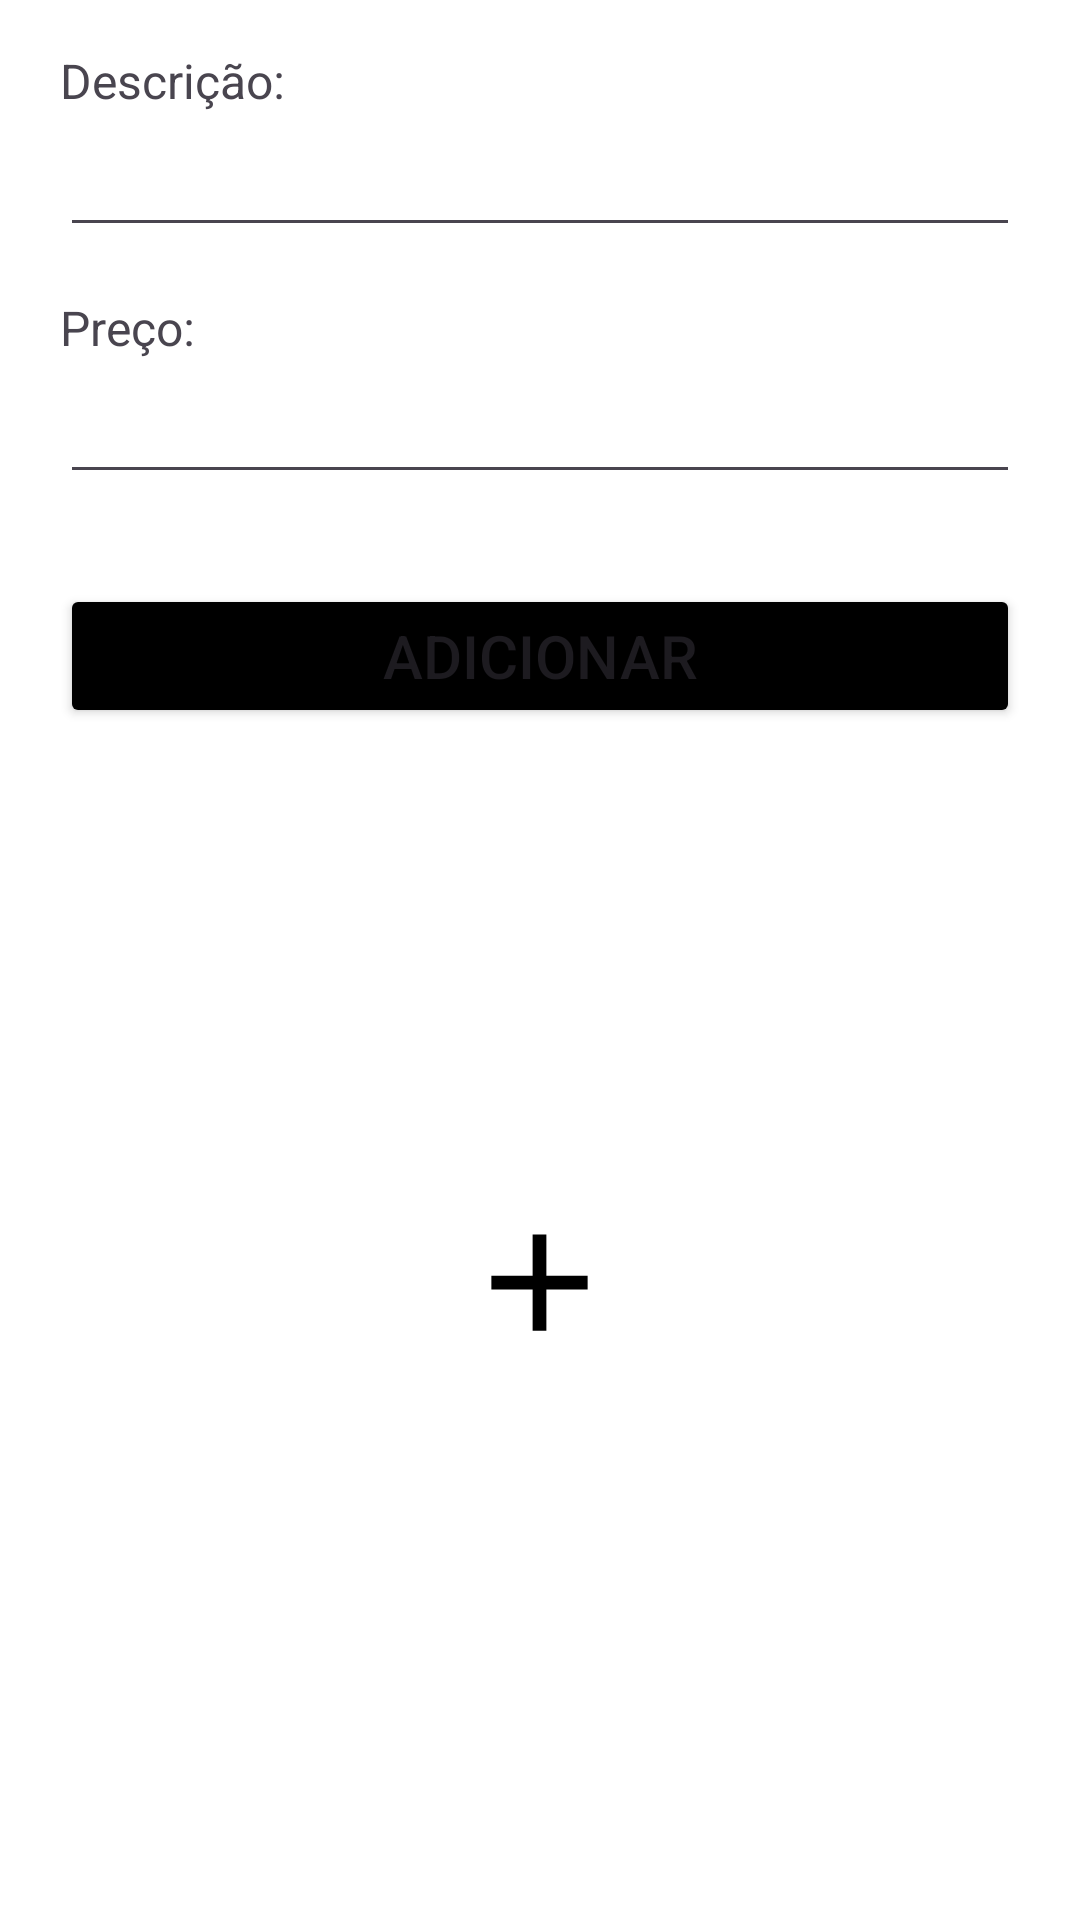

The Android layout XML behind this screen, and the referenced resources:
<!-- AndroidManifest.xml: application theme Theme.Sistemacomercio -->
<!-- res/layout/insert_product_fragment.xml -->
<?xml version="1.0" encoding="utf-8"?>
<LinearLayout
    xmlns:android="http://schemas.android.com/apk/res/android"
    android:layout_width="match_parent"
    android:background="@color/white"
    android:layout_height="match_parent"
    android:paddingHorizontal="20dp"
    android:orientation="vertical">

    <TextView
        android:layout_width="wrap_content"
        android:layout_height="wrap_content"
        android:layout_marginTop="16dp"
        android:text="Descrição:"
        android:textSize="16sp" />

    <EditText
        android:id="@+id/edit_product_name"
        android:layout_width="match_parent"
        android:layout_height="wrap_content"
        android:layout_gravity="center"
        android:textSize="16sp"
        android:inputType="textCapSentences"
        android:maxLength="16"
        android:paddingTop="16dp" />

    <TextView
        android:layout_width="wrap_content"
        android:layout_height="wrap_content"
        android:layout_marginTop="16dp"
        android:text="Preço:"
        android:textSize="16sp" />

    <EditText
        android:id="@+id/edit_product_price"
        android:layout_width="match_parent"
        android:layout_height="wrap_content"
        android:layout_gravity="center"
        android:inputType="numberDecimal"
        android:maxLength="7"
        android:textSize="16sp"
        android:paddingTop="16dp" />

    <Button
        android:id="@+id/btn_save"
        android:layout_width="match_parent"
        android:layout_height="wrap_content"
        android:layout_marginTop="30dp"
        android:backgroundTint="@color/black"
        android:text="Adicionar"
        android:textSize="20sp" />

    <TextView
        android:id="@+id/text_title_product_id"
        android:layout_width="wrap_content"
        android:layout_height="wrap_content"
        android:layout_gravity="center"
        android:layout_margin="20dp"
        android:text="Código do produto"
        android:textSize="25sp"
        android:textStyle="bold"
        android:visibility="invisible" />

    <TextView
        android:id="@+id/text_product_id"
        android:layout_width="match_parent"
        android:layout_height="wrap_content"
        android:layout_gravity="center"
        android:layout_margin="20dp"
        android:gravity="center"
        android:textSize="25sp" />

    <ImageButton
        android:id="@+id/btn_new_product"
        android:layout_width="wrap_content"
        android:layout_height="wrap_content"
        android:layout_gravity="center"
        android:backgroundTint="@color/white"
        android:src="@drawable/img_add" />

</LinearLayout>
<!-- resources referenced by this layout -->
<resources>
  <color name="black">#FF000000</color>
  <color name="white">#FFFFFFFF</color>
  <!-- drawable img_add (drawable) -->
  <vector xmlns:android="http://schemas.android.com/apk/res/android"
      android:width="55dp"
      android:height="55dp"
      android:tint="#000000"
      android:viewportWidth="24"
      android:viewportHeight="24">
  
      <path
          android:fillColor="@android:color/white"
          android:pathData="M19,13h-6v6h-2v-6H5v-2h6V5h2v6h6v2z" />
  
  </vector>
  <style name="Theme.Sistemacomercio" parent="Base.Theme.Sistemacomercio">
          <item name="android:statusBarColor">@color/primary</item>
      </style>
  <style name="Base.Theme.Sistemacomercio" parent="Theme.Material3.DayNight.NoActionBar">
          
          
      </style>
  <color name="primary">#d28f84</color>
</resources>
